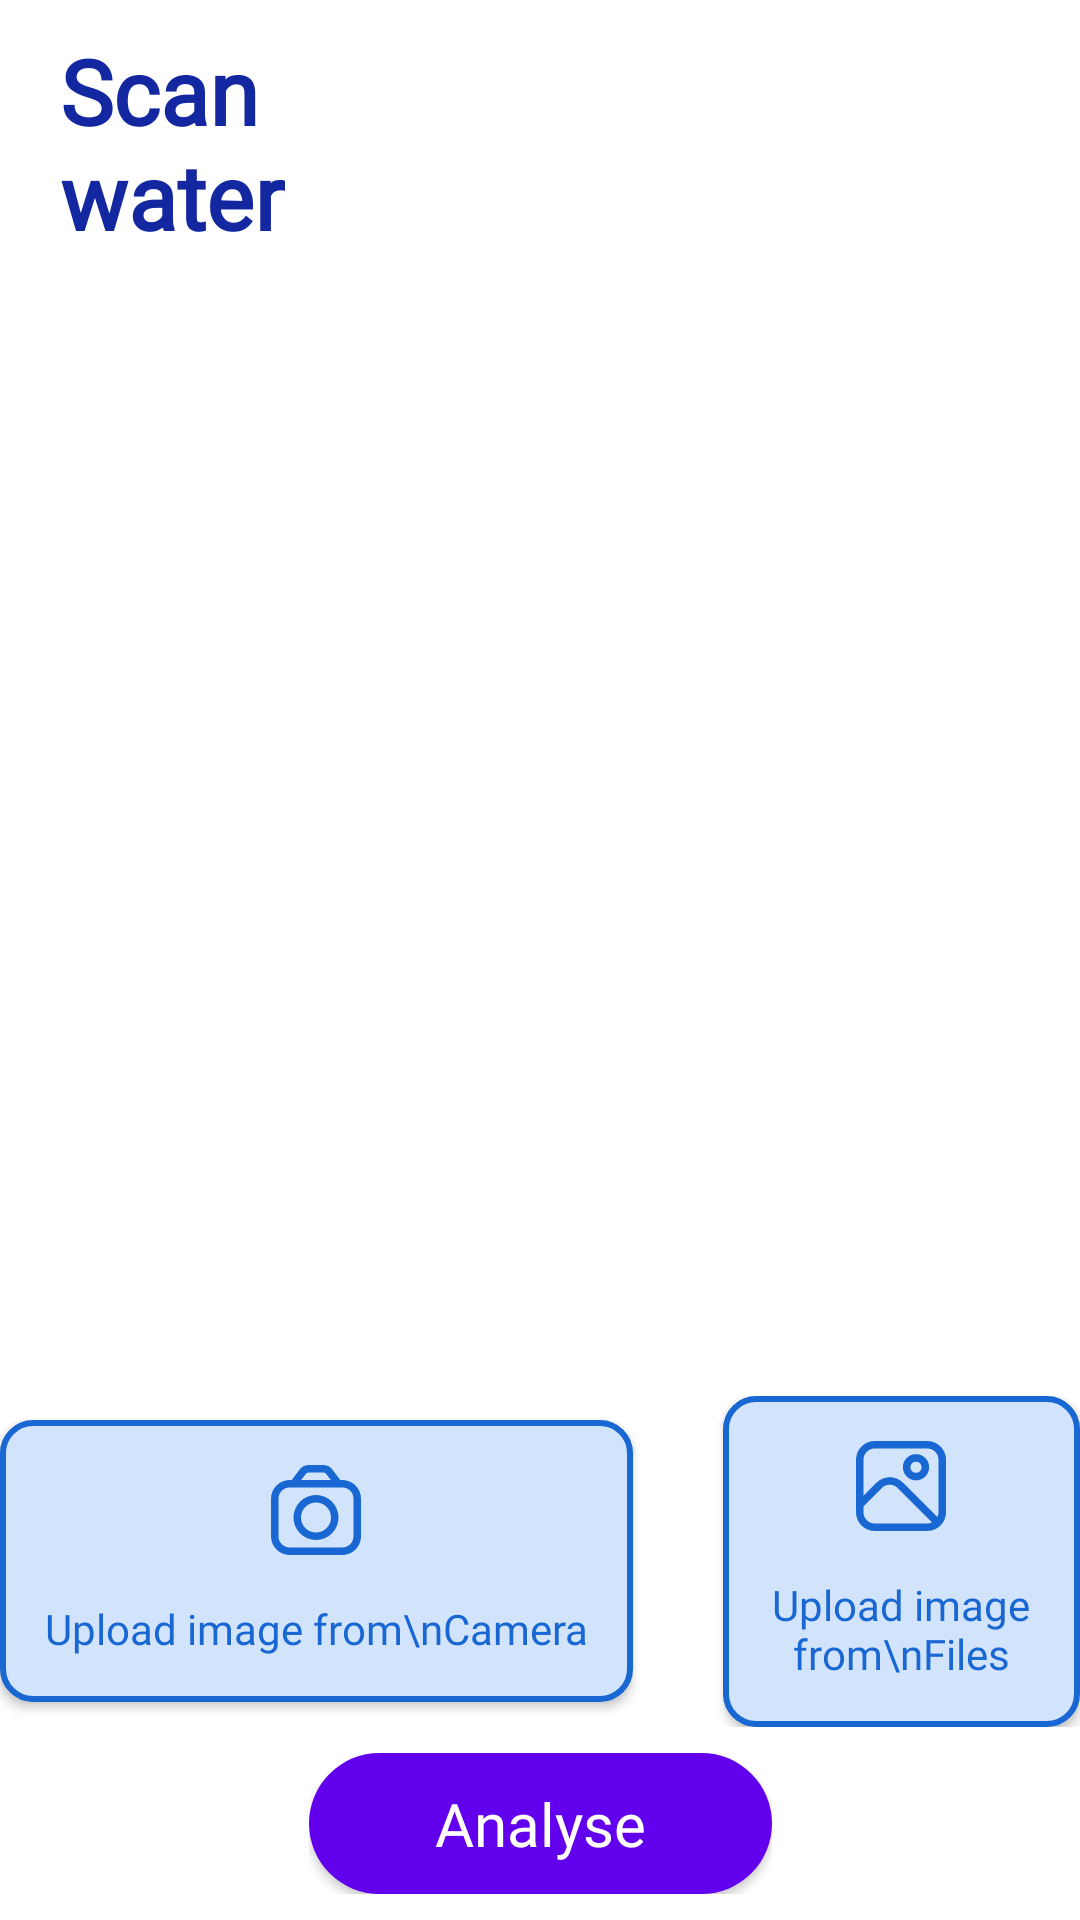

The Android layout XML behind this screen, and the referenced resources:
<!-- AndroidManifest.xml: application theme Theme.WaterQuality -->
<!-- res/layout/fragment_image.xml -->
<?xml version="1.0" encoding="utf-8"?>
<FrameLayout xmlns:android="http://schemas.android.com/apk/res/android"
    xmlns:app="http://schemas.android.com/apk/res-auto"
    xmlns:tools="http://schemas.android.com/tools"
    android:layout_width="match_parent"
    android:layout_height="match_parent"
    android:id="@+id/layout"
    tools:context=".ImageFragment">

    <androidx.constraintlayout.widget.ConstraintLayout
        android:layout_width="match_parent"
        android:layout_height="match_parent">

        <TextView
            android:id="@+id/textView7"
            android:layout_width="wrap_content"
            android:layout_height="wrap_content"
            android:layout_marginStart="20dp"
            android:layout_marginTop="10dp"
            android:fontFamily="@font/baloo_chettan"
            android:text="@string/scan_heading"
            android:textColor="@color/primaryVariant"
            android:textSize="30sp"
            android:textStyle="bold"
            app:layout_constraintStart_toStartOf="parent"
            app:layout_constraintTop_toTopOf="parent" />

        <com.google.android.material.imageview.ShapeableImageView
            android:id="@+id/imageView"
            android:layout_width="300dp"
            android:layout_height="300dp"
            android:layout_marginTop="10dp"
            android:scaleType="fitXY"
            app:shapeAppearance="@style/RoundCorner"
            app:layout_constraintEnd_toEndOf="parent"
            app:layout_constraintStart_toStartOf="parent"
            app:layout_constraintTop_toBottomOf="@+id/textView7" />

        <LinearLayout
            android:id="@+id/linearLayout"
            android:layout_width="match_parent"
            android:layout_height="wrap_content"
            android:layout_marginTop="70dp"
            android:orientation="horizontal"
            android:gravity="center"
            app:layout_constraintEnd_toEndOf="@+id/imageView"
            app:layout_constraintStart_toStartOf="@+id/imageView"
            app:layout_constraintTop_toBottomOf="@+id/imageView">

            <androidx.appcompat.widget.AppCompatButton
                android:id="@+id/camera_btn"
                android:layout_width="wrap_content"
                android:layout_height="wrap_content"
                android:drawablePadding="15dp"
                android:background="@drawable/image_button"
                android:padding="15dp"
                android:fontFamily="@font/baloo_bhai_2"
                android:layout_marginEnd="30dp"
                android:text="Upload image from\nCamera"
                android:drawableTop="@drawable/camera"
                android:textAllCaps="false"
                android:textColor="@color/text_blue" />

            <androidx.appcompat.widget.AppCompatButton
                android:id="@+id/gallery_btn"
                android:layout_width="wrap_content"
                android:layout_height="wrap_content"
                android:background="@drawable/image_button"
                android:padding="15dp"
                android:fontFamily="@font/baloo_bhai_2"
                android:drawablePadding="15dp"
                android:drawableTop="@drawable/picture"
                android:text="Upload image from\nFiles"
                android:textAllCaps="false"
                android:textColor="@color/text_blue" />
        </LinearLayout>


        <include
            android:id="@+id/analyze_btn"
            layout="@layout/progress_btn"
            android:layout_width="wrap_content"
            android:layout_height="wrap_content"
            app:layout_constraintBottom_toBottomOf="parent"
            app:layout_constraintEnd_toEndOf="parent"
            app:layout_constraintHorizontal_bias="0.5"
            app:layout_constraintStart_toStartOf="parent"
            app:layout_constraintTop_toBottomOf="@+id/linearLayout" />
    </androidx.constraintlayout.widget.ConstraintLayout>

</FrameLayout>
<!-- res/layout/progress_btn.xml (included above) -->
<?xml version="1.0" encoding="utf-8"?>
<androidx.constraintlayout.widget.ConstraintLayout xmlns:android="http://schemas.android.com/apk/res/android"
    xmlns:app="http://schemas.android.com/apk/res-auto"
    android:layout_width="wrap_content"
    android:layout_height="wrap_content">

    <androidx.cardview.widget.CardView
        android:id="@+id/pbtn_card"
        android:layout_width="match_parent"
        android:layout_height="wrap_content"
        app:layout_constraintBottom_toBottomOf="parent"
        app:layout_constraintEnd_toEndOf="parent"
        app:layout_constraintHorizontal_bias="0.5"
        app:layout_constraintStart_toStartOf="parent"
        app:cardCornerRadius="25dp">

        <androidx.constraintlayout.widget.ConstraintLayout
            android:id="@+id/pbtn_cl"
            android:layout_width="match_parent"
            android:layout_height="match_parent"
            android:background="@color/purple_500"
            android:paddingHorizontal="15dp"
            android:paddingVertical="10dp">

            <TextView
                android:id="@+id/pbtn_text"
                android:layout_width="wrap_content"
                android:layout_height="wrap_content"
                android:text="Analyse"
                android:textSize="20sp"
                android:fontFamily="@font/baloo_bhai_2"
                app:layout_constraintBottom_toBottomOf="parent"
                app:layout_constraintEnd_toEndOf="parent"
                app:layout_constraintHorizontal_bias="0.5"
                app:layout_constraintStart_toStartOf="parent"
                app:layout_constraintTop_toTopOf="parent"
                app:layout_constraintVertical_bias="0.5"
                android:textColor="@color/white"/>

            <ProgressBar
                android:id="@+id/pbtn_pb"
                android:layout_width="25dp"
                android:layout_height="25dp"
                app:layout_constraintBottom_toBottomOf="parent"
                app:layout_constraintEnd_toStartOf="@+id/pbtn_text"
                app:layout_constraintTop_toTopOf="parent"
                app:layout_constraintVertical_bias="0.5"
                android:layout_marginEnd="2dp"
                android:visibility="invisible"
                android:indeterminateTint="@color/white"
                android:backgroundTintMode="src_atop"/>
        </androidx.constraintlayout.widget.ConstraintLayout>

    </androidx.cardview.widget.CardView>

</androidx.constraintlayout.widget.ConstraintLayout>
<!-- resources referenced by this layout -->
<resources>
  <color name="primaryVariant">#1327a0</color>
  <color name="purple_500">#FF6200EE</color>
  <color name="text_blue">#1967d2</color>
  <color name="white">#FFFFFFFF</color>
  <!-- drawable camera (drawable) -->
  <vector android:autoMirrored="true" android:height="30dp"
      android:viewportHeight="24" android:viewportWidth="24"
      android:width="30dp" xmlns:android="http://schemas.android.com/apk/res/android">
      <path android:fillColor="#1967d2" android:pathData="M19,4h-0.508L16.308,1.168A3.023,3.023 0,0 0,13.932 0H10.068A3.023,3.023 0,0 0,7.692 1.168L5.508,4H5A5.006,5.006 0,0 0,0 9V19a5.006,5.006 0,0 0,5 5H19a5.006,5.006 0,0 0,5 -5V9A5.006,5.006 0,0 0,19 4ZM9.276,2.39A1.006,1.006 0,0 1,10.068 2h3.864a1.008,1.008 0,0 1,0.792 0.39L15.966,4H8.034ZM22,19a3,3 0,0 1,-3 3H5a3,3 0,0 1,-3 -3V9A3,3 0,0 1,5 6H19a3,3 0,0 1,3 3Z"/>
      <path android:fillColor="#1967d2" android:pathData="M12,8a6,6 0,1 0,6 6A6.006,6.006 0,0 0,12 8ZM12,18a4,4 0,1 1,4 -4A4,4 0,0 1,12 18Z"/>
  </vector>
  <!-- drawable image_button (drawable) -->
  <?xml version="1.0" encoding="utf-8"?>
  <shape android:shape="rectangle" xmlns:android="http://schemas.android.com/apk/res/android">
      <corners android:radius="10dp"/>
      <stroke android:width="2dp"
          android:color="#1967d2"/>
      <solid android:color="#d2e3fc"/>
  </shape>
  <!-- drawable picture (drawable) -->
  <vector android:autoMirrored="true" android:height="30dp"
      android:viewportHeight="24" android:viewportWidth="24"
      android:width="30dp" xmlns:android="http://schemas.android.com/apk/res/android">
      <path android:fillColor="#1967d2" android:pathData="M19,0H5A5.006,5.006 0,0 0,0 5V19a5.006,5.006 0,0 0,5 5H19a5.006,5.006 0,0 0,5 -5V5A5.006,5.006 0,0 0,19 0ZM5,2H19a3,3 0,0 1,3 3V19a2.951,2.951 0,0 1,-0.3 1.285l-9.163,-9.163a5,5 0,0 0,-7.072 0L2,14.586V5A3,3 0,0 1,5 2ZM5,22a3,3 0,0 1,-3 -3V17.414l4.878,-4.878a3,3 0,0 1,4.244 0L20.285,21.7A2.951,2.951 0,0 1,19 22Z"/>
      <path android:fillColor="#1967d2" android:pathData="M16,10.5A3.5,3.5 0,1 0,12.5 7,3.5 3.5,0 0,0 16,10.5ZM16,5.5A1.5,1.5 0,1 1,14.5 7,1.5 1.5,0 0,1 16,5.5Z"/>
  </vector>
  <string name="scan_heading">Scan\nwater  </string>
  <style name="RoundCorner" parent="">
          <item name="cornerFamily">rounded</item>
          <item name="cornerSize">15dp</item>
      </style>
  <style name="Theme.WaterQuality" parent="Theme.MaterialComponents.DayNight.NoActionBar">
          
          <item name="colorPrimary">@color/primary</item>
          <item name="colorPrimaryVariant">@color/primaryVariant</item>
          <item name="colorOnPrimary">@color/white</item>
          
          <item name="colorSecondary">@color/secondary</item>
          <item name="colorSecondaryVariant">@color/secondaryVariant</item>
          <item name="colorOnSecondary">@color/black</item>
          
          <item name="android:statusBarColor" tools:targetApi="l">?attr/colorPrimaryVariant</item>
          
      </style>
  <color name="primary">#006bff</color>
  <color name="secondary">#001f43</color>
  <color name="secondaryVariant">#000024</color>
  <color name="black">#FF000000</color>
</resources>
